Labelled photos from "dataset", an image-classification folder in KiranYBPatil/Sugarcane_Disease_Detector. The possible labels are: bacterial blights, healthy, mosaic, red rot, rust, yellow.

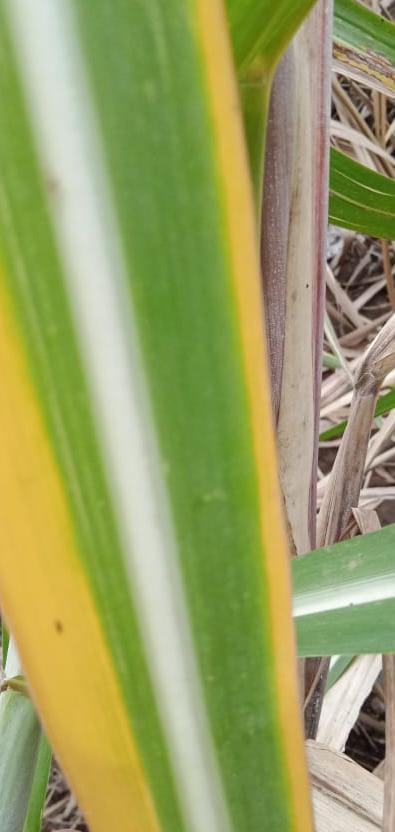
Label: yellow

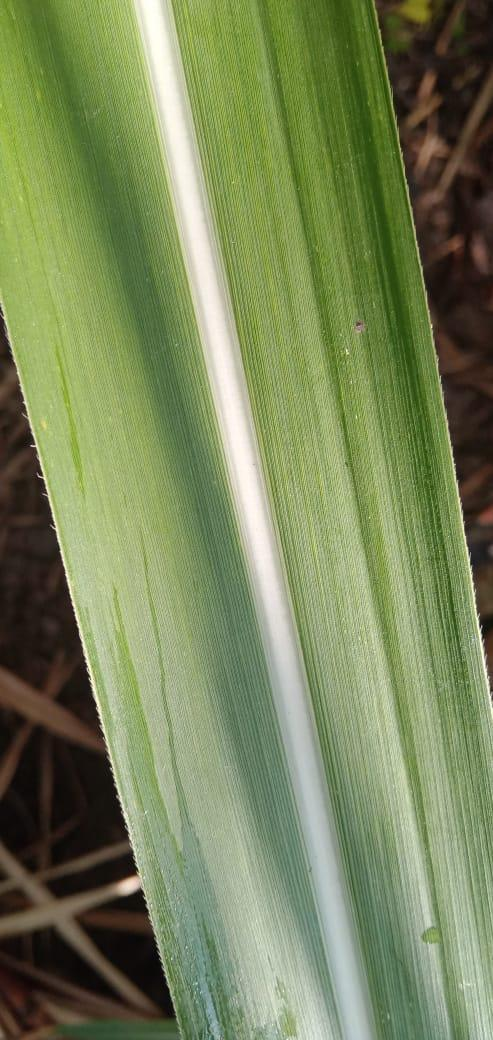
Label: healthy

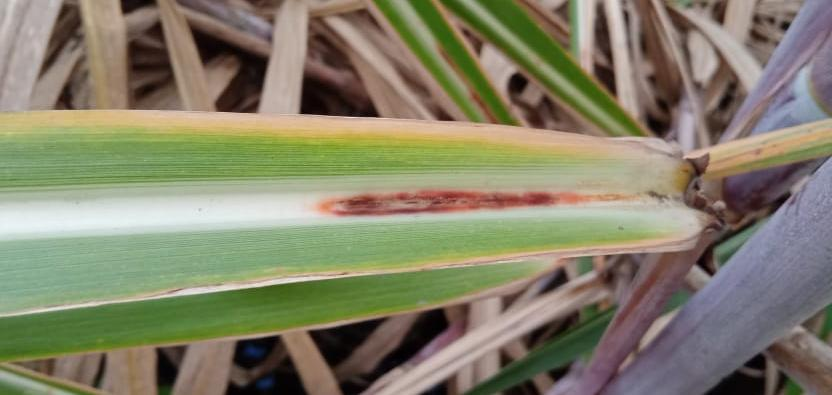
Label: red rot

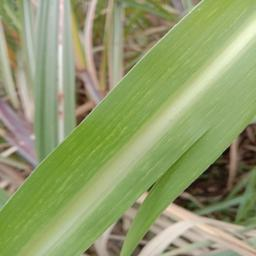
Label: mosaic

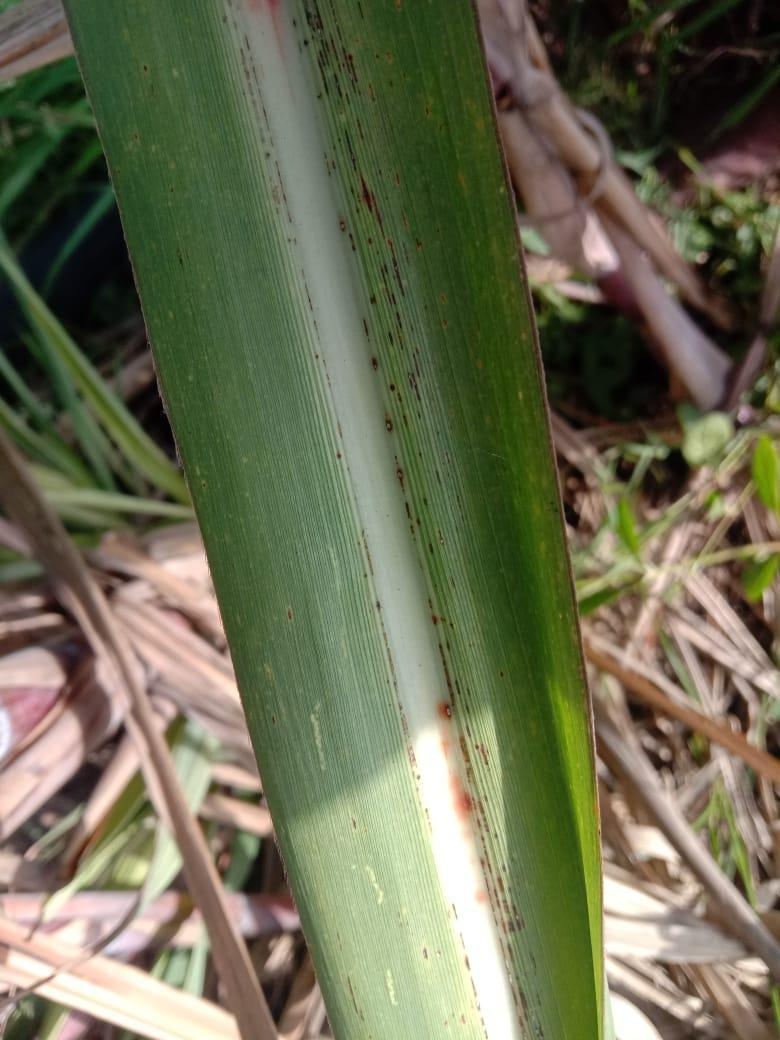
Label: rust

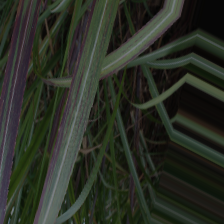
Label: bacterial blights
